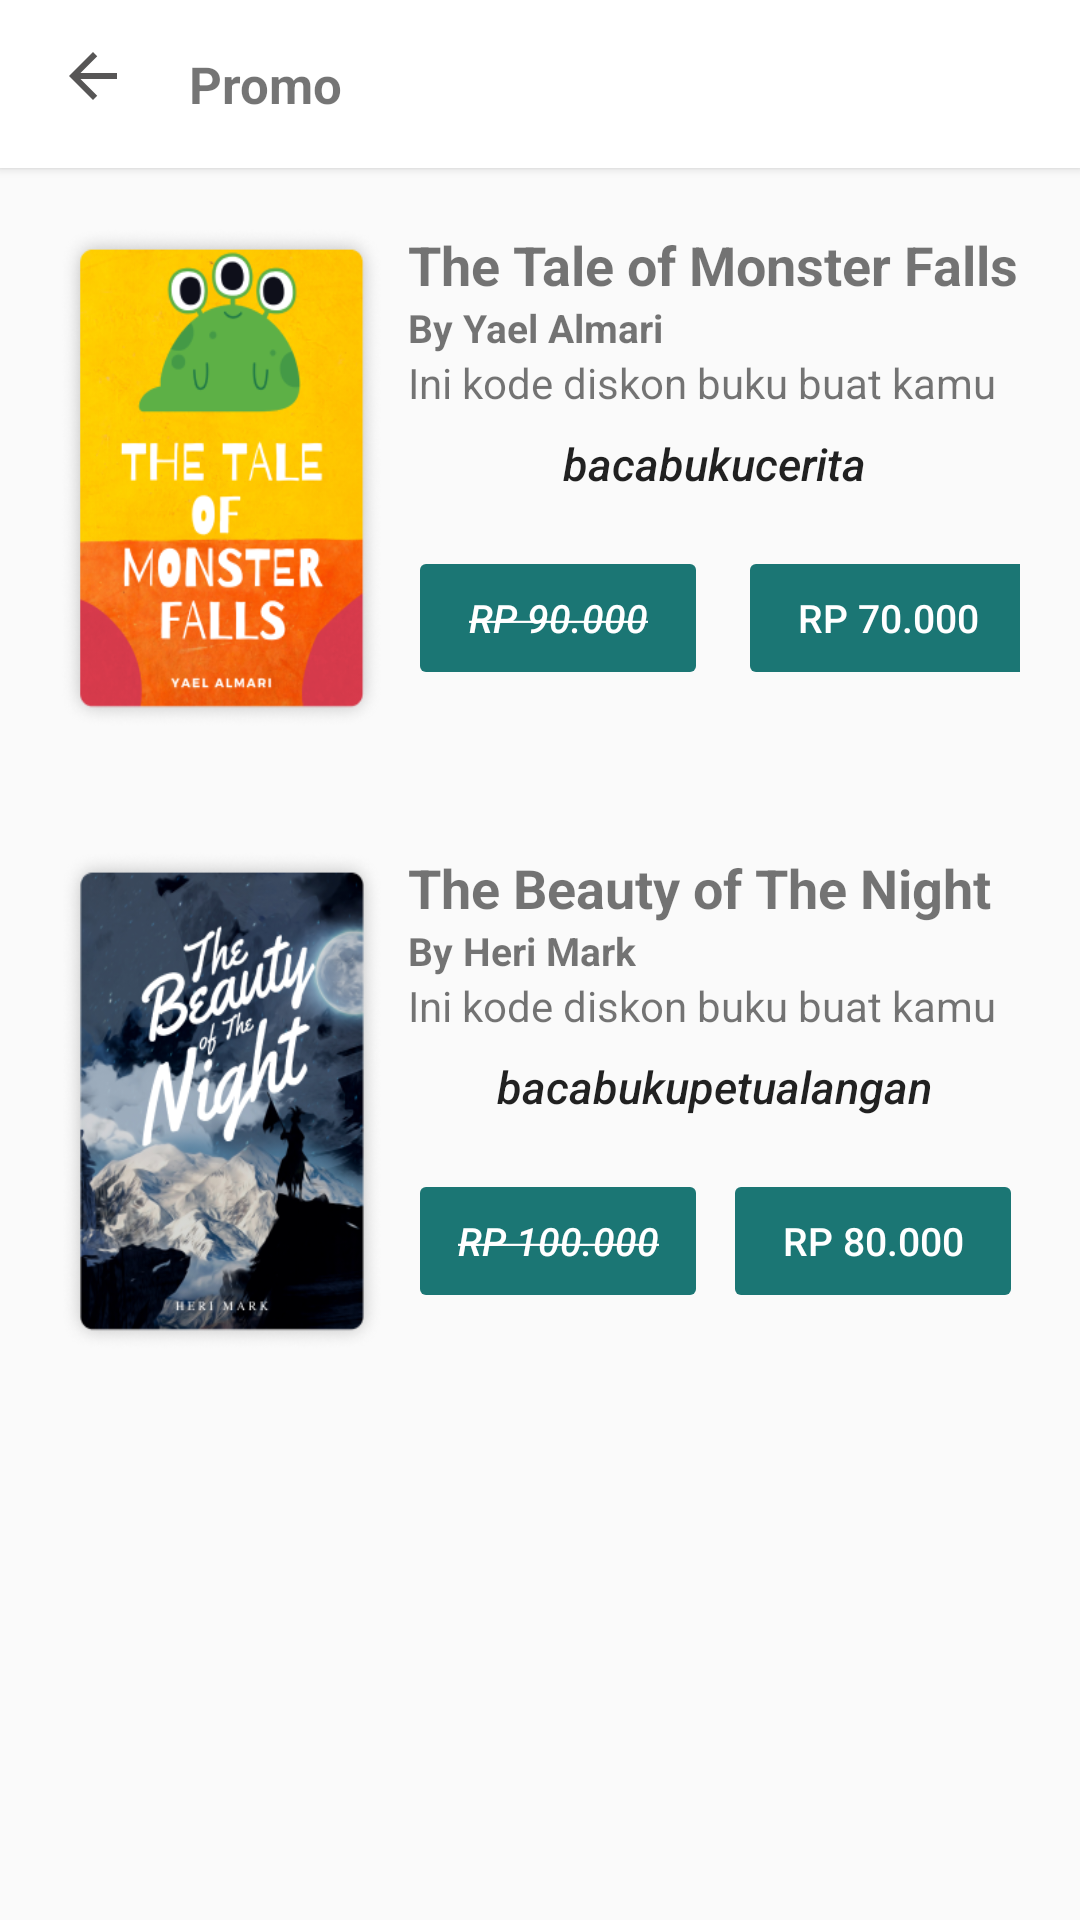

Reconstruct the res/layout file that produces this screen, plus the resources it refers to.
<!-- AndroidManifest.xml: application theme Theme.AppCompat.Light.NoActionBar -->
<!-- res/layout/activity_promo.xml -->
<?xml version="1.0" encoding="utf-8"?>
<RelativeLayout xmlns:android="http://schemas.android.com/apk/res/android"
    xmlns:app="http://schemas.android.com/apk/res-auto"
    xmlns:tools="http://schemas.android.com/tools"
    android:layout_width="match_parent"
    android:layout_height="match_parent"
    tools:context=".Promo">
    <Toolbar
        android:id="@+id/mytoolbar_promo"
        android:layout_width="match_parent"
        android:layout_height="wrap_content"
        android:orientation="horizontal"
        android:paddingBottom="5dp"
        android:elevation="2dp"
        android:background="@color/white"
        >
        <LinearLayout
            android:layout_marginTop="10dp"
            android:layout_width="match_parent"
            android:layout_height="wrap_content"
            android:orientation="horizontal"
            android:layout_marginBottom="10dp"
            >
            <ImageView
                android:id="@+id/back_btn_promo"
                android:layout_marginStart="3dp"
                android:layout_width="wrap_content"
                android:layout_height="wrap_content"
                android:background="@drawable/back_button"
                android:layout_gravity="center_vertical"
                android:layout_marginEnd="20dp"
                />
            <TextView
                android:text="Promo"
                android:paddingTop="5dp"
                android:textStyle="bold"
                android:layout_width="wrap_content"
                android:layout_height="wrap_content"
                android:textSize="17sp"
                android:layout_gravity="center_vertical"
                />
        </LinearLayout>
    </Toolbar>
    <LinearLayout
        android:layout_below="@id/mytoolbar_promo"
        android:layout_width="match_parent"
        android:layout_height="match_parent"
        android:orientation="vertical">
    <LinearLayout
        android:layout_width="match_parent"
        android:layout_height="wrap_content"
        android:orientation="horizontal"
        android:layout_margin="20dp"
        >
        <ImageView
            android:layout_width="108dp"
            android:layout_height="167dp"
            android:background="@drawable/book_1"
            android:layout_marginEnd="8dp"
            android:layout_gravity="center_vertical"
            />
        <LinearLayout
            android:layout_width="match_parent"
            android:layout_height="wrap_content"
            android:orientation="vertical"
            >
            <TextView
                android:layout_width="wrap_content"
                android:layout_height="wrap_content"
                android:textAlignment="textStart"
                android:text="@string/the_tale_of_monster_falls"
                android:textSize="18sp"
                android:textStyle="bold"/>
            <TextView
                android:layout_width="wrap_content"
                android:layout_height="wrap_content"
                android:textSize="13sp"
                android:textStyle="bold"
                android:text="By Yael Almari"
                />
            <TextView
                android:layout_width="wrap_content"
                android:layout_height="wrap_content"
                android:textAlignment="textStart"
                android:text="Ini kode diskon buku buat kamu"
                />
                <Button
                    android:id="@+id/promo_1"
                    android:layout_width="match_parent"
                    android:layout_height="35dp"
                    android:text="@string/bacabukucerita"
                    android:textIsSelectable="true"
                    android:textAllCaps="false"
                    android:background="@drawable/promo_btn2"
                    android:stateListAnimator="@null"
                    android:textSize="15sp"
                    />
            <LinearLayout
                android:layout_width="wrap_content"
                android:layout_height="wrap_content"
                android:orientation="horizontal"
                android:layout_marginTop="10dp"
                android:layout_gravity="center"
                >
                <Button
                    android:layout_width="100dp"
                    android:layout_height="wrap_content"
                    android:text="@string/rp_120_000"
                    android:backgroundTint="@color/main_col"
                    android:textSize="13sp"
                    android:textColor="@color/white"
                    android:stateListAnimator="@null"
                    android:layout_marginEnd="10dp"
                    />
                <Button
                    android:layout_width="100dp"
                    android:layout_height="wrap_content"
                    android:text="Rp 70.000"
                    android:stateListAnimator="@null"
                    android:textColor="@color/white"
                    android:textSize="13sp"
                    android:backgroundTint="@color/main_col"
                    />
            </LinearLayout>
        </LinearLayout>
    </LinearLayout>
        <View
           android:layout_marginEnd="20dp"
            android:layout_marginStart="20dp"
            android:layout_width="match_parent"
            android:layout_height="0.5dp"
            android:background="@drawable/toolbar_dropshadow"
            />
        <LinearLayout
            android:layout_width="match_parent"
            android:layout_height="wrap_content"
            android:orientation="horizontal"
            android:layout_margin="20dp"
            >
            <ImageView
                android:layout_width="108dp"
                android:layout_height="167dp"
                android:background="@drawable/book_5"
                android:layout_marginEnd="8dp"
                android:layout_gravity="center_vertical"
                />
            <LinearLayout
                android:layout_width="match_parent"
                android:layout_height="wrap_content"
                android:orientation="vertical"
                >
                <TextView
                    android:layout_width="wrap_content"
                    android:layout_height="wrap_content"
                    android:textAlignment="textStart"
                    android:text="The Beauty of The Night"
                    android:textSize="18sp"
                    android:textStyle="bold"/>
                <TextView
                    android:layout_width="wrap_content"
                    android:layout_height="wrap_content"
                    android:textSize="13sp"
                    android:textStyle="bold"
                    android:text="By Heri Mark"
                    />
                <TextView
                    android:layout_width="wrap_content"
                    android:layout_height="wrap_content"
                    android:textAlignment="textStart"
                    android:text="Ini kode diskon buku buat kamu"
                    />
                <Button
                    android:id="@+id/promo_2"
                    android:layout_width="match_parent"
                    android:layout_height="35dp"
                    android:text="@string/bacabukupetualangan"
                    android:textAllCaps="false"
                    android:background="@drawable/promo_btn2"
                    android:stateListAnimator="@null"
                    android:textIsSelectable="true"
                    android:textSize="15sp"
                    />
                <LinearLayout
                    android:layout_width="wrap_content"
                    android:layout_height="wrap_content"
                    android:orientation="horizontal"
                    android:layout_marginTop="10dp"
                    android:layout_gravity="center"
                    >
                    <Button
                        android:layout_width="100dp"
                        android:layout_height="wrap_content"
                        android:text="@string/rp_100_000"
                        android:backgroundTint="@color/main_col"
                        android:textSize="13sp"
                        android:layout_marginEnd="5dp"
                        android:stateListAnimator="@null"
                        android:textColor="@color/white"
                        />
                    <Button
                        android:layout_width="100dp"
                        android:layout_height="wrap_content"
                        android:text="Rp 80.000"
                        android:textSize="13sp"
                        android:textColor="@color/white"
                        android:stateListAnimator="@null"
                        android:backgroundTint="@color/main_col"
                        />
                </LinearLayout>
            </LinearLayout>
        </LinearLayout>
    </LinearLayout>

</RelativeLayout>
<!-- resources referenced by this layout -->
<resources>
  <color name="main_col">#1B7674</color>
  <color name="white">#FFFFFFFF</color>
  <!-- drawable back_button (drawable) -->
  <vector android:autoMirrored="true" android:height="24dp"
      android:tint="#575656" android:viewportHeight="24"
      android:viewportWidth="24" android:width="24dp" xmlns:android="http://schemas.android.com/apk/res/android">
      <path android:fillColor="@android:color/white" android:pathData="M20,11H7.83l5.59,-5.59L12,4l-8,8 8,8 1.41,-1.41L7.83,13H20v-2z"/>
  </vector>
  <!-- drawable book_1: png bitmap (drawable, 109877 bytes) -->
  <!-- drawable book_5: png bitmap (drawable, 132496 bytes) -->
  <string name="bacabukucerita"><i>bacabukucerita</i></string>
  <string name="bacabukupetualangan"><i>bacabukupetualangan</i></string>
  <string name="rp_100_000"><i><strike>Rp 100.000</strike></i></string>
  <string name="rp_120_000"><i><strike>Rp 90.000</strike></i></string>
  <string name="the_tale_of_monster_falls">The Tale of Monster Falls</string>
</resources>
